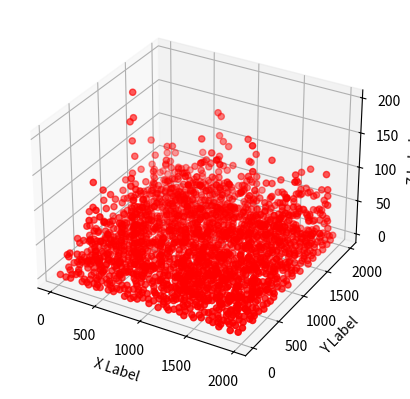
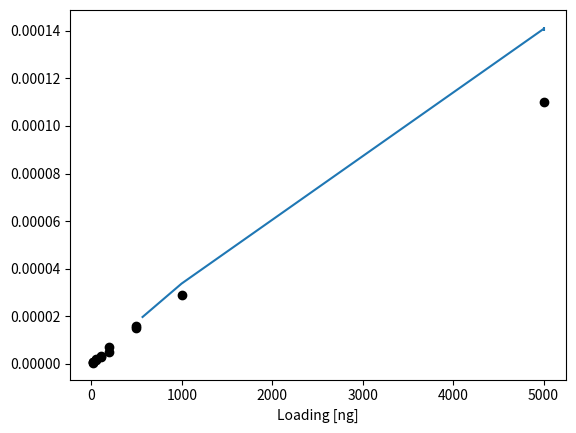

Source code (Python) for these figures, in order: (Note: this script raises an exception after producing the figures.)
import matplotlib.pyplot as plt
import numpy as np
import math
from datetime import datetime
from mpl_toolkits.mplot3d import Axes3D
starttime = datetime.now()
Psize = 3.8
Loading =  np.array([565, 997, 5000])
#np.linspace(10, 5000)
Number_of_particles = Loading*6.022e14/370e3*3.14*(0.25)**2
Proj_Area_of_particle = 1.134e-17
Area_of_particle = 4*3.14*(Psize*1e-9/2)**2
#340 muC per cm^2
Charge_per_particle = 340e4*Area_of_particle*1e-6
Total_Theory_Charge = Number_of_particles*Charge_per_particle


SmallRaster= 6.592e-6
LargeRaster= 3.127e-5

Dep_area = LargeRaster

Coverages =Number_of_particles*Proj_Area_of_particle/Dep_area*100
#Coverages = [0.7, 1.0, 2.7, 5.5, 1.0, 2.8, 5.5, 10.9, 10.8, 27.3, 27.4, 55.1, 275.1]

SApar= 4*math.pi*(3.8/2)**2
SAtotal = 2000*SApar
MR = []
BMR = []
BSTD = []
STD =[]
for cov in Coverages:
    #print(cov)
    #Noverlaps = []
    Ratios = []
    Bratios = []
    #Overlapareas = []

    for x in range(5):
        # number of simulated particles
        N = 2000
        #particle diameter in nm

        Apar = math.pi * (Psize/2)**2
        TotalApar= Apar*N
        #simulated area size, used to adjust number of particles in simulation
        A = TotalApar/(cov/100)
        Asize = np.sqrt(A)
        Gsize = round(Asize) *10
        Positions = np.random.rand(2,N)*Gsize
        Z = np.full((N),1)

        for i, a in enumerate(Positions[0]):
            x, y = 0, 1
            Distance1 = np.sqrt((Positions[x, i] - Positions[x, :])**2 + (Positions[y, i] - Positions[y, :])**2 + (Z[i]-Z[:])**2)
            index = np.where(Distance1 < 35)
            for g in index[0]:
                if g !=i:
                    if Z[g]!=Z[i]:
                        Z[g]=Z[i]
                        Distance1 = np.sqrt((Positions[x, i] - Positions[x, :])**2 + (Positions[y, i] - Positions[y, :])**2 + (Z[i]-Z[:])**2)
                    Z[g] = Z[g]+ np.sqrt((Psize*10)**2 - Distance1[g]**2)
        for i, a in enumerate(Positions[0]):
            x, y = 0, 1
            Distance1 = np.sqrt((Positions[x, i] - Positions[x, :])**2 + (Positions[y, i] - Positions[y, :])**2 + (Z[i]-Z[:])**2)
            index = np.where(Distance1 < 35)
            for g in index[0]:
                if g !=i:
                    if Z[g]!=Z[i]:
                        Z[g]=Z[i]
                        Distance1 = np.sqrt((Positions[x, i] - Positions[x, :])**2 + (Positions[y, i] - Positions[y, :])**2 + (Z[i]-Z[:])**2)
                    Z[g] = Z[g]+ np.sqrt((Psize*10)**2 - Distance1[g]**2)
        for i, a in enumerate(Positions[0]):
            x, y = 0, 1
            Distance1 = np.sqrt((Positions[x, i] - Positions[x, :])**2 + (Positions[y, i] - Positions[y, :])**2 + (Z[i]-Z[:])**2)
            index = np.where(Distance1 < 35)
            for g in index[0]:
                if g !=i:
                    if Z[g]!=Z[i]:
                        Z[g]=Z[i]
                        Distance1 = np.sqrt((Positions[x, i] - Positions[x, :])**2 + (Positions[y, i] - Positions[y, :])**2 + (Z[i]-Z[:])**2)
                    Z[g] = Z[g]+ np.sqrt((Psize*10)**2 - Distance1[g]**2)
        for i, a in enumerate(Positions[0]):
            x, y = 0, 1
            Distance1 = np.sqrt((Positions[x, i] - Positions[x, :])**2 + (Positions[y, i] - Positions[y, :])**2 + (Z[i]-Z[:])**2)
            index = np.where(Distance1 < 35)
            for g in index[0]:
                if g !=i:
                    if Z[g]!=Z[i]:
                        Z[g]=Z[i]
                        Distance1 = np.sqrt((Positions[x, i] - Positions[x, :])**2 + (Positions[y, i] - Positions[y, :])**2 + (Z[i]-Z[:])**2)
                    Z[g] = Z[g]+ np.sqrt((Psize*10)**2 - Distance1[g]**2)
        for i, a in enumerate(Positions[0]):
            x, y = 0, 1
            Distance1 = np.sqrt((Positions[x, i] - Positions[x, :])**2 + (Positions[y, i] - Positions[y, :])**2 + (Z[i]-Z[:])**2)
            index = np.where(Distance1 < 35)
            for g in index[0]:
                if g !=i:
                    if Z[g]!=Z[i]:
                        Z[g]=Z[i]
                        Distance1 = np.sqrt((Positions[x, i] - Positions[x, :])**2 + (Positions[y, i] - Positions[y, :])**2 + (Z[i]-Z[:])**2)
                    Z[g] = Z[g]+ np.sqrt((Psize*10)**2 - Distance1[g]**2)
        for i, a in enumerate(Positions[0]):
            x, y = 0, 1
            Distance1 = np.sqrt((Positions[x, i] - Positions[x, :])**2 + (Positions[y, i] - Positions[y, :])**2 + (Z[i]-Z[:])**2)
            index = np.where(Distance1 < 35)
            for g in index[0]:
                if g !=i:
                    if Z[g]!=Z[i]:
                        Z[g]=Z[i]
                        Distance1 = np.sqrt((Positions[x, i] - Positions[x, :])**2 + (Positions[y, i] - Positions[y, :])**2 + (Z[i]-Z[:])**2)
                    Z[g] = Z[g]+ np.sqrt((Psize*10)**2 - Distance1[g]**2)
        for i, a in enumerate(Positions[0]):
            x, y = 0, 1
            Distance1 = np.sqrt((Positions[x, i] - Positions[x, :])**2 + (Positions[y, i] - Positions[y, :])**2 + (Z[i]-Z[:])**2)
            index = np.where(Distance1 < 35)
            for g in index[0]:
                if g !=i:
                    if Z[g]!=Z[i]:
                        Z[g]=Z[i]
                        Distance1 = np.sqrt((Positions[x, i] - Positions[x, :])**2 + (Positions[y, i] - Positions[y, :])**2 + (Z[i]-Z[:])**2)
                    Z[g] = Z[g]+ np.sqrt((Psize*10)**2 - Distance1[g]**2)
        for i, a in enumerate(Positions[0]):
            x, y = 0, 1
            Distance1 = np.sqrt((Positions[x, i] - Positions[x, :])**2 + (Positions[y, i] - Positions[y, :])**2 + (Z[i]-Z[:])**2)
            index = np.where(Distance1 < 35)
            for g in index[0]:
                if g !=i:
                    if Z[g]!=Z[i]:
                        Z[g]=Z[i]
                        Distance1 = np.sqrt((Positions[x, i] - Positions[x, :])**2 + (Positions[y, i] - Positions[y, :])**2 + (Z[i]-Z[:])**2)
                    Z[g] = Z[g]+ np.sqrt((Psize*10)**2 - Distance1[g]**2)



        counter=[]
        posx =np.array([])
        posy =np.array([])
        olapsim = []
        btomsim = []
        sumlosses = []
        Bases = []
        base = 0
        for i, a in enumerate(Positions[0]):
            olap =[]
            btom =[]
            x, y = 0, 1
            Distance1 = np.sqrt((Positions[x, i] - Positions[x, :])**2 + (Positions[y, i] - Positions[y, :])**2 + (Z[i]-Z[:])**2)
            index = np.where(Distance1< Psize*10+5)
            index2 = np.where(Distance1<30)
            if Z[i] < 5:
                base += 1
                btom.append(12)
            for t in index2[0]:
                if t!=i:
                    print(Distance1[t])
            for b in index[0]:
                if b !=i:
                    #print(Distance1[b])
                    olap.append(8.4)
                    posx=np.append(posx,Positions[0,b])
                    posy=np.append(posy,Positions[1,b])

            olapsum = np.sum(olap)
            btomsum = np.sum(btom)
            sumloss = olapsum + btomsum
            if sumloss >= SApar:
                sumloss = SApar
            olapsim.append(olapsum)
            btomsim.append(btomsum)
            sumlosses.append(sumloss)
        #print(base)
        Bases.append(base)
        #print(np.sum(sumlosses))
        #print(len(counter))
        Area = np.sum(sumlosses)
#        Bareas = np.sum(btomsim)
        Ratio = (SAtotal-Area)/SAtotal
#        Bratio = (SAtotal-Bareas)/SAtotal
        Ratios.append(Ratio)
#        Bratios.append(Bratio)
    #print(np.mean(Bases))
    MR.append(np.mean(Ratios))
    STD.append(np.std(Ratios))
#    BMR.append(np.mean(Bratios))
#    BSTD.append(np.std(Bratios))
#print(datetime.now()-starttime)
fig = plt.figure(1)
ax = fig.add_subplot(111, projection='3d')
ax.scatter(Positions[0], Positions[1], Z, c='r', marker='o')
ax.set_xlabel('X Label')
ax.set_ylabel('Y Label')
ax.set_zlabel('Z Label')
plt.show()
TheoryCharge = [6.5e-6, 9.4e-6, 2.4e-5, 4.9e-5, 8.6e-6, 2.5e-5, 4.9e-5, 9.8e-5, 9.7e-5, 2.44e-4, 2.5e-4, 4.9e-4, 0.00246]
RealCharge = np.array([3.5e-6, 6e-6, 1.7e-5, 2.9e-5, 5.4e-6, 1.8e-5, 3.1e-5, 6.8e-5, 5e-5, 1.6e-4, 1.5e-4, 2.9e-4, 1.1e-3])/10
Loadingmes = [13, 19, 48, 100, 17, 51, 100, 199, 197, 495, 498, 1002, 5000]
#BT = []
#BST = []
T = []
ST = []
for i, a in enumerate(Total_Theory_Charge):
    T.append(a * MR[i])
    ST.append(a*STD[i])
#    BT.append(a*BMR[i])
#    BST.append(a*BSTD[i])
T = np.array(T)
ST =np.array(ST)
np.savetxt('SimCharge.txt', T)
np.savetxt('SimLoad.txt', Loading)
#BT = np.array(BT)
#BST =np.array(BST)
#T-(T[0]-RealCharge[0])
plt.figure(2)
plt.errorbar(Loading, T, ST)
#plt.errorbar(Loading, BT, BST)
#plt.scatter(Loading, T, color = 'red')
plt.scatter(Loadingmes, RealCharge, color = 'k')
plt.xlabel('Loading [ng]', Fontsize = 18)
plt.ylabel('CO Strip Charge [C]', Fontsize = 18)
#plt.xlim([12, 50])
#plt.ylim([0,0.000026])
#Axes.ticklabel_format(self, axis='both', style='sci')
#plt.scatter(Loading, TheoryCharge, color = 'blue')
plt.show()
#plt.errorbar(Coverages, CorrAs/TotalApar, STD/TotalApar)


#plt.errorbar([500, 1000, 5000], MeanR, Stddev,fmt='o', capsize = 3)
#plt.xlabel('Loading [ng]', Fontsize = 18)
#plt.ylabel('Overlapping Particles [%]', Fontsize = 18)
#plt.show()
